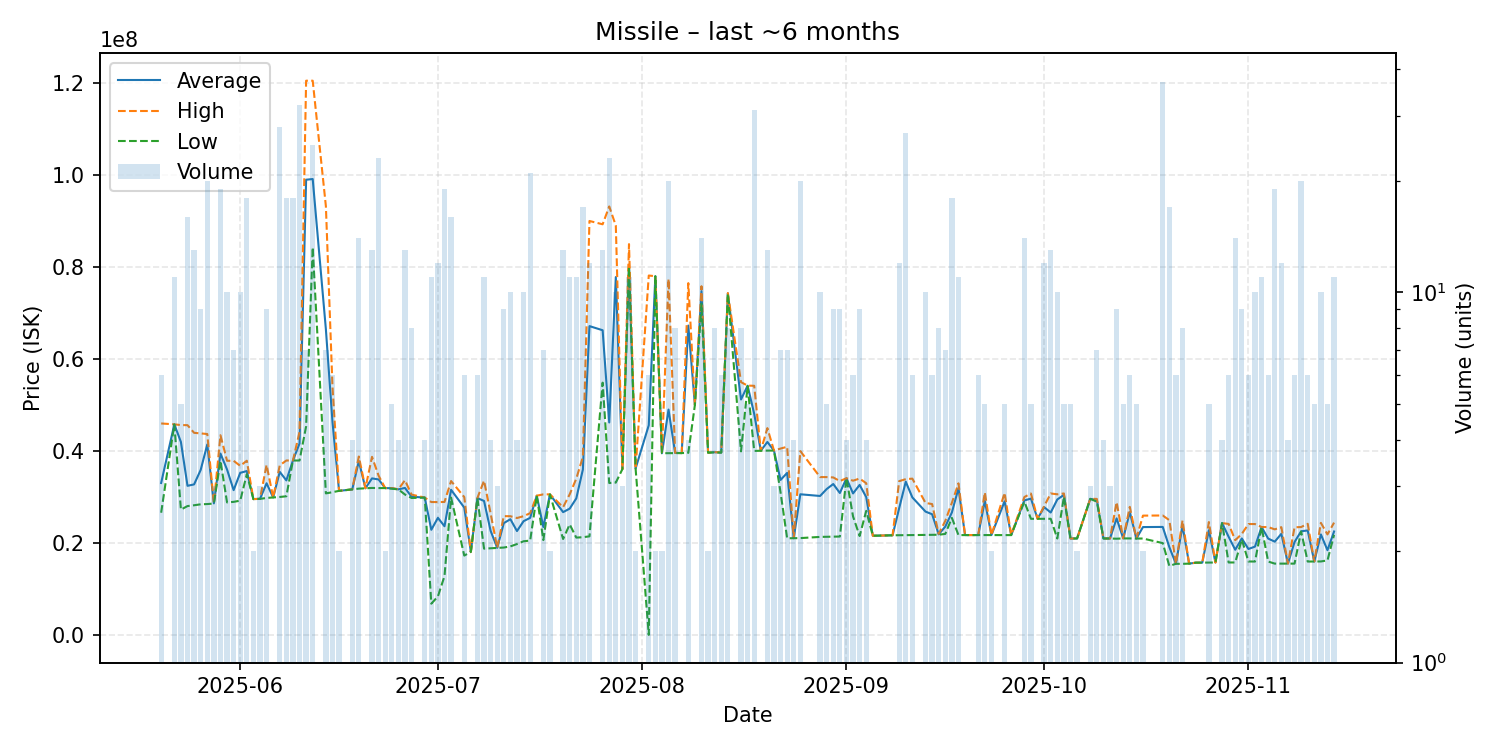

The file beside this chart, header and first rows:
date, average, highest, lowest, order_count, volume
2025-05-20, 33060000, 45980000, 26600000, 3, 6
2025-05-22, 45787273, 45790000, 45775000, 4, 11
2025-05-23, 41958000, 45630000, 27280000, 3, 5
2025-05-24, 32440625, 45610000, 28045000, 8, 16
2025-05-25, 32750769, 43950000, 28220000, 12, 13
2025-05-26, 35892222, 43810000, 28430000, 6, 9
2025-05-27, 41414500, 43690000, 28480000, 10, 20
2025-05-28, 28630000, 28645000, 28600000, 3, 3
2025-05-29, 39450000, 43430000, 37880000, 12, 19
2025-05-30, 35982000, 37880000, 28840000, 8, 10
2025-05-31, 31505714, 37870000, 28960000, 3, 7
2025-06-01, 35256000, 36775000, 29220000, 6, 10
2025-06-02, 35649444, 37890000, 34965000, 15, 18
2025-06-03, 29560000, 29560000, 29560000, 1, 2
2025-06-04, 29610000, 29630000, 29600000, 2, 3
2025-06-05, 32990000, 36985000, 29810000, 6, 9
2025-06-06, 29910000, 29910000, 29910000, 1, 1
2025-06-07, 35465000, 36890000, 30020000, 17, 28
2025-06-08, 33621667, 37940000, 30170000, 7, 18
2025-06-09, 37931667, 37940000, 37930000, 8, 18
2025-06-10, 41627500, 44140000, 37940000, 25, 32
2025-06-11, 98901429, 120400000, 45355000, 4, 7
2025-06-12, 99048800, 120400000, 84210000, 9, 25
2025-06-14, 66422857, 93160000, 30800000, 6, 7
2025-06-15, 46340000, 53980000, 31055000, 4, 6
2025-06-16, 31350000, 31350000, 31350000, 1, 2
2025-06-18, 31660000, 31660000, 31660000, 4, 4
2025-06-19, 37809286, 38810000, 31830000, 11, 14
2025-06-20, 31910000, 31910000, 31910000, 1, 1
2025-06-21, 34053846, 38735000, 31980000, 7, 13
2025-06-22, 33824783, 34645000, 31950000, 13, 23
2025-06-23, 31950000, 31950000, 31950000, 2, 2
2025-06-24, 31924000, 31950000, 31820000, 5, 5
2025-06-25, 31672500, 31680000, 31670000, 3, 4
2025-06-26, 31983077, 33660000, 30550000, 7, 13
2025-06-27, 30078750, 30540000, 29800000, 7, 8
2025-06-29, 29890000, 29890000, 29890000, 1, 4
2025-06-30, 22895182, 28920000, 6849000, 6, 11
2025-07-01, 25491250, 28910000, 8432500, 8, 12
2025-07-02, 23664737, 28940000, 12840000, 13, 19
2025-07-03, 31577500, 33480000, 29885000, 11, 16
2025-07-05, 27715000, 30000000, 17290000, 3, 6
2025-07-06, 18110000, 18110000, 18110000, 1, 1
2025-07-07, 29776667, 29825000, 29750000, 5, 6
2025-07-08, 29151818, 33555000, 18800000, 11, 11
2025-07-09, 22667500, 26450000, 18885000, 3, 4
2025-07-10, 18976667, 18990000, 18970000, 3, 3
2025-07-11, 24344444, 25860000, 19040000, 2, 9
2025-07-12, 25192000, 25840000, 19290000, 5, 10
2025-07-13, 22622500, 25450000, 19795000, 4, 4
2025-07-14, 24766000, 25850000, 20405000, 6, 10
2025-07-15, 25487619, 26500000, 20550000, 14, 21
2025-07-16, 30300000, 30300000, 30300000, 1, 1
2025-07-17, 23490000, 30585000, 20660000, 6, 7
2025-07-18, 30585000, 30590000, 30580000, 2, 2
2025-07-20, 26728462, 27800000, 20895000, 10, 13
2025-07-21, 27488182, 30600000, 24060000, 6, 11
2025-07-22, 29709091, 34000000, 21200000, 8, 11
2025-07-23, 35977059, 38700000, 21280000, 13, 17
2025-07-24, 67118333, 89945000, 21470000, 6, 12
... 101 more rows
